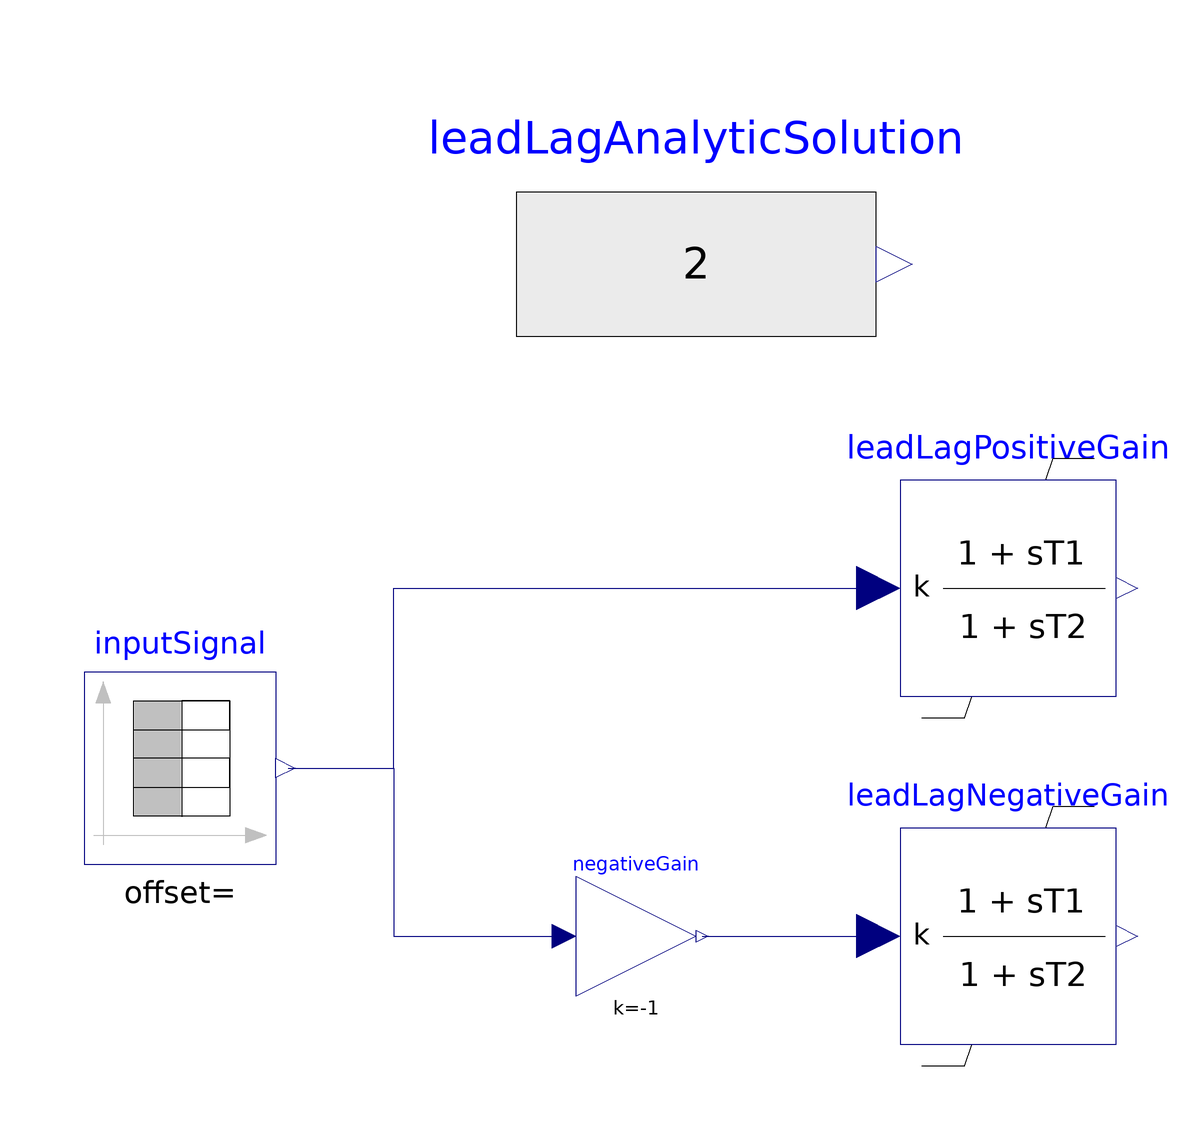

Above is the diagram view of the following Modelica model: its components placed by their Placement annotations and its connect equations drawn as lines.

model TestLeadLagWithNonWindupLimiter
  extends Modelica.Icons.Example;
  PowerGrids.Controls.LeadLagWithNonWindupLimiter leadLagPositiveGain(T1 = 1, T2 = 2, initType = Modelica.Blocks.Types.Init.SteadyState, k = 2, yMax = 5, yMin = -5, yStart = 2) annotation(
    Placement(visible = true, transformation(origin = {42, 18}, extent = {{-18, -18}, {18, 18}}, rotation = 0)));
  Modelica.Blocks.Sources.TimeTable inputSignal(table = [0, 1; 1, 1; 1, 4; 10, 4; 10, -4; 100, -4])  annotation(
    Placement(visible = true, transformation(origin = {-96, -12}, extent = {{-16, -16}, {16, 16}}, rotation = 0)));
  Modelica.Blocks.Sources.RealExpression leadLagAnalyticSolution(
    y = 2
        + (if time < 1 then 0 else 3)
        + (if time < 10 then 0 elseif time < 11.54 then (-13 / 2) - 13 / 2 * (1 - exp(-(time - 10) / 2)) else -10)) annotation(
    Placement(visible = true, transformation(origin = {-10, 72}, extent = {{-30, -30}, {30, 30}}, rotation = 0)));
  PowerGrids.Controls.LeadLagWithNonWindupLimiter leadLagNegativeGain(T1 = 1, T2 = 2, initType = Modelica.Blocks.Types.Init.SteadyState, k = -2, yMax = 5, yMin = -5, yStart = 2) annotation(
    Placement(visible = true, transformation(origin = {42, -40}, extent = {{-18, -18}, {18, 18}}, rotation = 0)));
  Modelica.Blocks.Math.Gain negativeGain(k = -1)  annotation(
    Placement(visible = true, transformation(origin = {-20, -40}, extent = {{-10, -10}, {10, 10}}, rotation = 0)));
equation
  connect(inputSignal.y, negativeGain.u) annotation(
    Line(points = {{-78, -12}, {-60.4, -12}, {-60.4, -40}, {-32, -40}}, color = {0, 0, 127}));
  connect(inputSignal.y, leadLagPositiveGain.u) annotation(
    Line(points = {{-78, -12}, {-60.4, -12}, {-60.4, 18}, {20, 18}}, color = {0, 0, 127}));
  connect(negativeGain.y, leadLagNegativeGain.u) annotation(
    Line(points = {{-9, -40}, {20, -40}}, color = {0, 0, 127}));
  annotation(
    Icon(coordinateSystem(grid = {0.1, 0.1})),
    Diagram(coordinateSystem(extent = {{-200, -100}, {200, 100}})),
    experiment(StartTime = 0, StopTime = 20, Tolerance = 1e-06, Interval = 0.02),
    __OpenModelica_simulationFlags(lv = "LOG_STATS", s = "dassl"),
  Documentation(info = "<html><head></head><body><p>This model demonstrates the correct behaviour of the LeadLagWithNonWindupLimiter by computing the response to a suitable signal and comparing it to the known analytic solution. The blocks are initialized in steady state.</p>
<p>The first filter has k = 2, T1 = 1, T2 = 2, yMax = 5, yMin = -5, while the second has an opposite gain k = -2 and is fed with the opposite input signal, so the output is the same, since the output limits are symmetrical.</p> 
</body></html>"));
end TestLeadLagWithNonWindupLimiter;